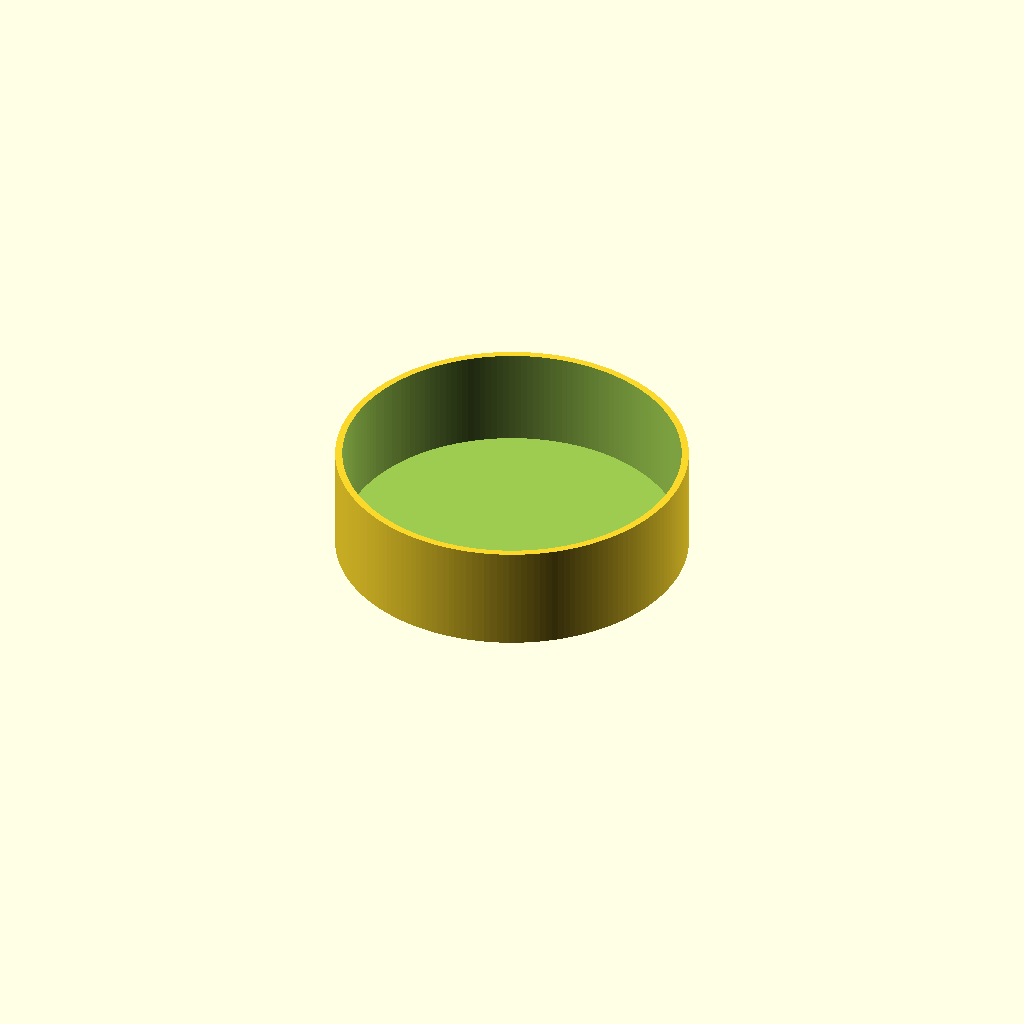
Cell 1 — every parameter at its default value.
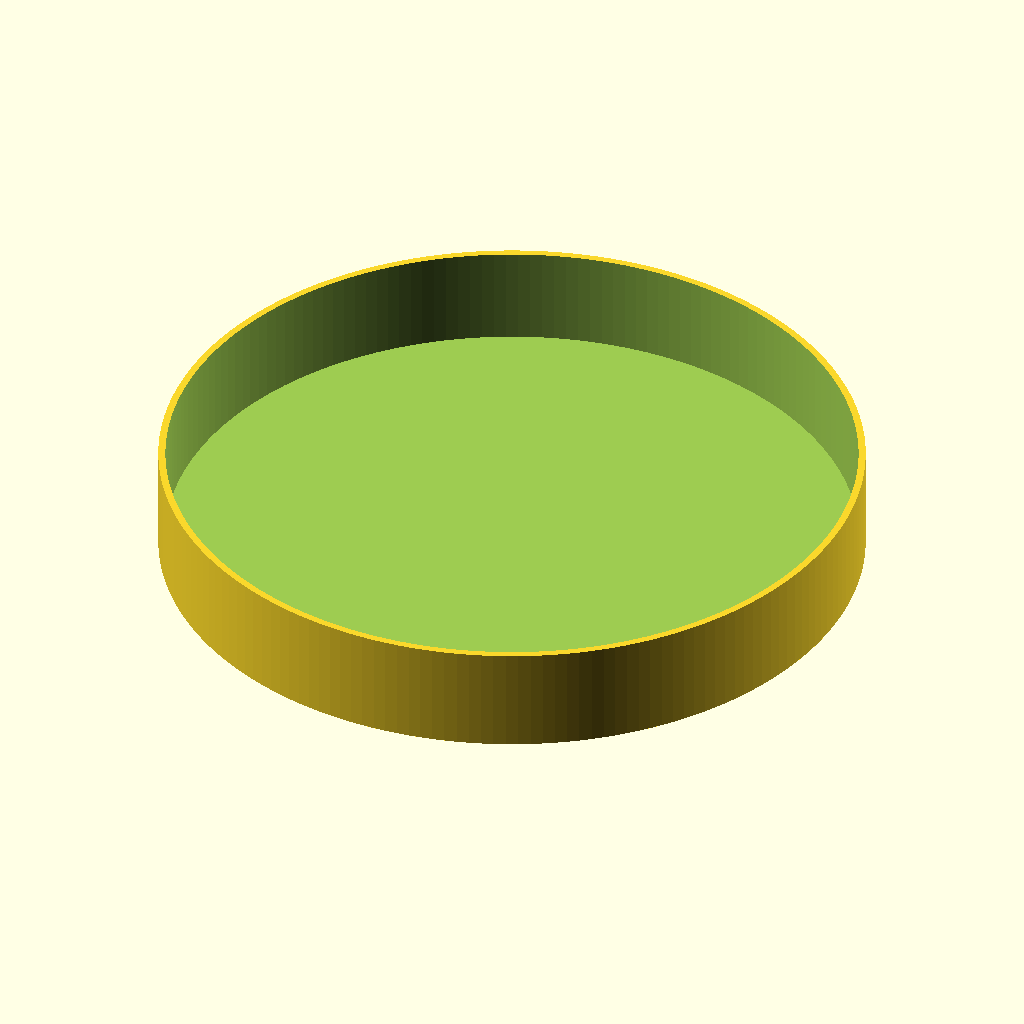
Cell 2: vent_diameter = 197.6 (everything else at default).
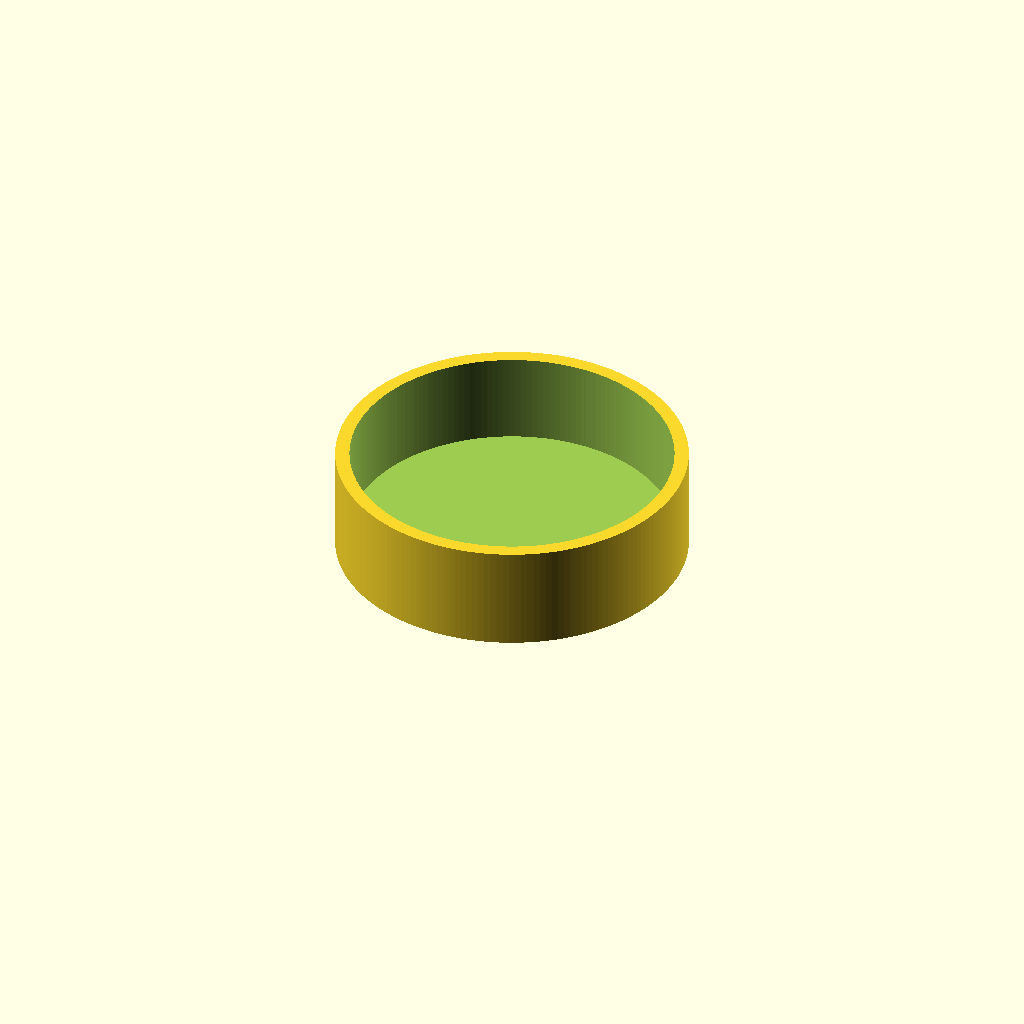
Cell 3: cap_thickness = 4 (everything else at default).
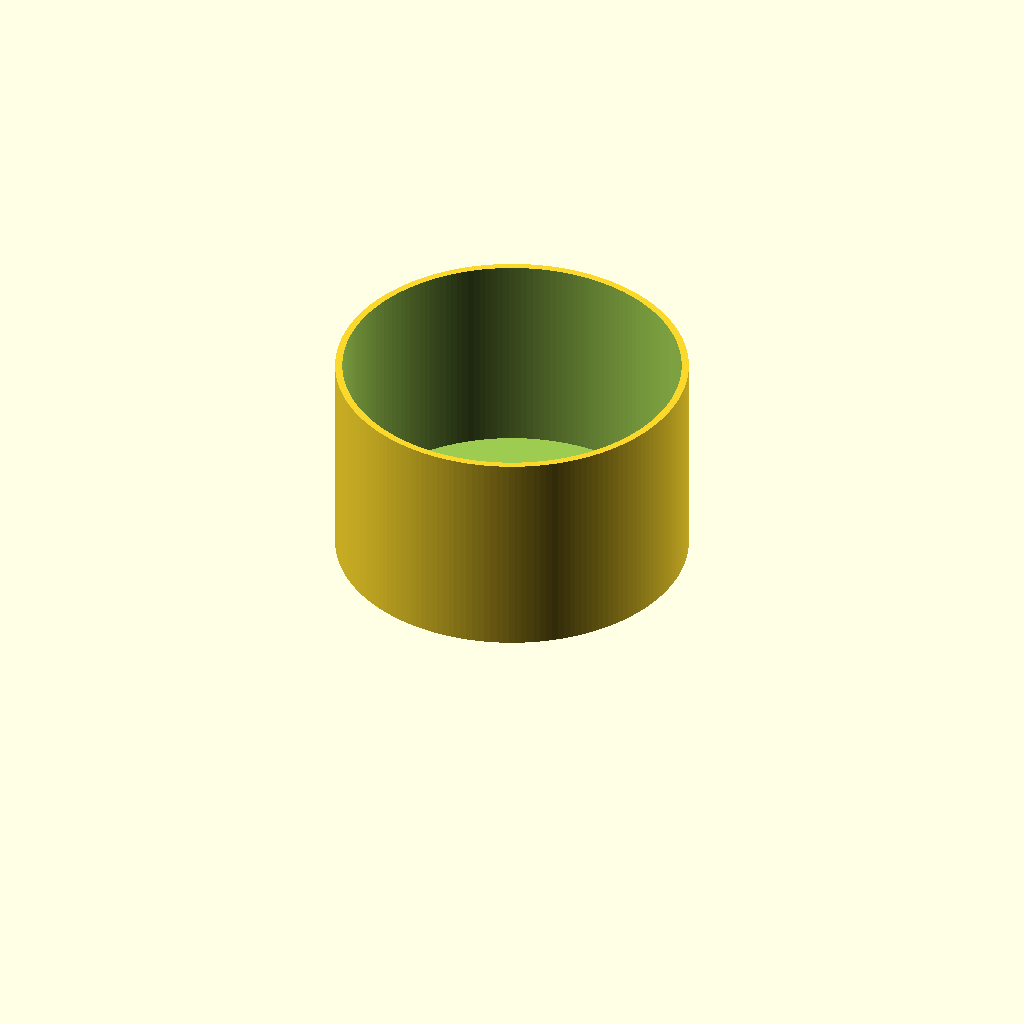
Cell 4 — cap_length set to 60, the other parameters unchanged.
One fixed orthographic camera (rotation 55°, 0°, 25°; colour scheme Cornfield) for every cell.
The OpenSCAD source (4-vent-cap.scad):
$fn = 180;

vent_diameter = 98.8;
cap_thickness = 2;
cap_length = 30;

union() {
  difference() {
    cylinder(h=cap_length, d=vent_diameter);
    translate([0, 0, cap_thickness])
    cylinder(h=cap_length, d=vent_diameter - cap_thickness * 2);
  }

  translate([0, 0, -5])
  cube([30, 30, 10], center=true);
}
Parameter table extracted from the source (name, type, default, range or options):
vent_diameter: number, default 98.8
cap_thickness: number, default 2
cap_length: number, default 30
